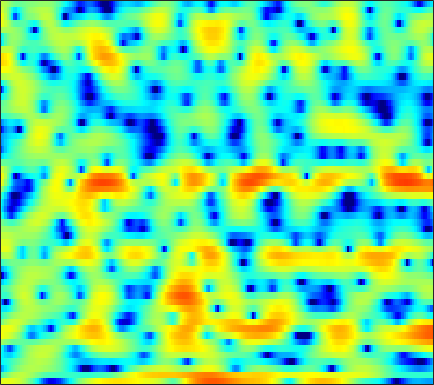

The table this chart was drawn from, first rows:
3.8429, 3.9207, 3.9622, 3.9732, 3.9284, 3.8261, 3.6441, 3.4303, 3.0563, 2.578, 1.9819, 1.4484, 0.61063, -0.40329, -1.2816, -2.6159, -4.2094, -5.5205, -7.4964, -9.7055, -12.119, -13.88, -15.588, -16.016
-2.666, -1.749, -0.6691, 0.2362, 0.8087, 1.43, 1.899, 2.157, 2.372, 2.445, 2.382, 2.25, 1.968, 1.577, 1.222, 0.681, 0.09494, -0.3467, -0.9078, -1.413, -1.82, -2.06, -2.282, -2.431
-9.248, -7.566, -5.662, -4.083, -3.074, -1.924, -0.9724, -0.3711, 0.2978, 0.8374, 1.25, 1.49, 1.721, 1.864, 1.916, 1.918, 1.867, 1.794, 1.657, 1.474, 1.25, 1.056, 0.7604, 0.414
-5.335, -4.948, -4.375, -3.76, -3.274, -2.614, -1.945, -1.459, -0.8294, -0.2404, 0.2976, 0.6597, 1.087, 1.44, 1.654, 1.869, 2.005, 2.059, 2.057, 1.973, 1.809, 1.635, 1.336, 0.9559
-4.922, -5.577, -6.374, -6.866, -6.883, -6.349, -5.31, -4.376, -3.097, -1.897, -0.8334, -0.1363, 0.6598, 1.321, 1.728, 2.163, 2.475, 2.64, 2.765, 2.78, 2.687, 2.551, 2.267, 1.862
-3.86, -5.5, -8.229, -11.32, -12.58, -10.88, -7.927, -6.012, -3.985, -2.434, -1.225, -0.5, 0.2878, 0.9221, 1.312, 1.734, 2.067, 2.27, 2.47, 2.592, 2.636, 2.619, 2.516, 2.314
1.558, 1.009, 0.3229, -0.2578, -0.586, -0.8703, -1.011, -1.055, -1.087, -1.137, -1.218, -1.296, -1.4, -1.46, -1.445, -1.329, -1.111, -0.8897, -0.5446, -0.1984, 0.1306, 0.3608, 0.6174, 0.8351
4.616, 4.319, 3.911, 3.46, 3.089, 2.528, 1.855, 1.249, 0.2684, -0.9928, -2.589, -4.076, -6.482, -9.06, -10.29, -9.776, -7.917, -6.6, -5.27, -4.369, -3.776, -3.451, -3.051, -2.553
4.211, 4.302, 4.382, 4.368, 4.271, 3.994, 3.525, 3.024, 2.134, 0.9317, -0.6244, -2.036, -4.189, -6.251, -7.184, -7.215, -6.429, -5.905, -5.687, -6.185, -7.582, -9.417, -13.32, -16.11
-0.9508, 0.2205, 1.375, 2.184, 2.609, 2.964, 3.115, 3.1, 2.926, 2.589, 2.13, 1.735, 1.17, 0.601, 0.2049, -0.2891, -0.7685, -1.179, -1.845, -2.695, -3.739, -4.572, -5.542, -5.975
-3.622, -2.771, -1.788, -0.9104, -0.3129, 0.3825, 0.9793, 1.341, 1.724, 1.982, 2.114, 2.137, 2.077, 1.927, 1.772, 1.51, 1.191, 0.924, 0.5376, 0.1181, -0.3252, -0.6309, -1.018, -1.355
-5.712, -6.113, -6.12, -5.376, -4.436, -2.982, -1.567, -0.6354, 0.3877, 1.167, 1.706, 1.967, 2.156, 2.181, 2.111, 1.933, 1.674, 1.454, 1.16, 0.8969, 0.6693, 0.5175, 0.3397, 0.1879
-8.966, -12.79, -22.08, -14.11, -9.122, -5.017, -2.317, -0.8238, 0.6539, 1.671, 2.314, 2.579, 2.671, 2.491, 2.186, 1.599, 0.8719, 0.306, -0.3639, -0.7658, -0.7947, -0.6048, -0.1792, 0.2857
-2.779, -3.05, -3.038, -2.483, -1.776, -0.6416, 0.5249, 1.31, 2.19, 2.805, 3.141, 3.195, 2.964, 2.365, 1.631, 0.1836, -1.961, -4.281, -8.898, -14.72, -10.47, -6.683, -3.376, -1.314
-2.641, -2.376, -1.874, -1.236, -0.6954, 0.0826, 0.8523, 1.38, 1.97, 2.407, 2.639, 2.665, 2.478, 2.013, 1.476, 0.489, -0.7865, -1.867, -3.248, -4.028, -3.784, -3.118, -2.023, -1.068
-7.092, -6.454, -5.251, -3.902, -2.889, -1.632, -0.5384, 0.1761, 0.9634, 1.563, 1.98, 2.166, 2.268, 2.205, 2.065, 1.777, 1.412, 1.135, 0.7823, 0.5103, 0.3491, 0.2852, 0.2252, 0.14
-23.82, -15.81, -10.32, -6.897, -5, -3.048, -1.552, -0.6578, 0.2984, 1.024, 1.562, 1.86, 2.138, 2.293, 2.34, 2.328, 2.251, 2.154, 2.009, 1.834, 1.635, 1.467, 1.195, 0.8376
-8.713, -7.845, -6.311, -4.682, -3.549, -2.284, -1.256, -0.6415, 0.02819, 0.5513, 0.9582, 1.214, 1.476, 1.664, 1.752, 1.811, 1.798, 1.749, 1.663, 1.561, 1.447, 1.358, 1.218, 1.03
-3.014, -2.413, -1.712, -1.131, -0.8184, -0.5601, -0.4902, -0.5156, -0.6072, -0.6469, -0.5424, -0.3691, -0.06663, 0.2259, 0.3798, 0.4313, 0.3071, 0.1213, -0.1966, -0.4435, -0.493, -0.3684, -0.0215, 0.4316
1.237, 1.747, 2.121, 2.118, 1.845, 1.113, -0.137, -1.474, -3.818, -6.266, -6.761, -5.426, -3.251, -1.71, -1.069, -0.8666, -1.389, -2.291, -4.28, -6.984, -8.512, -7.133, -4.069, -1.568
3.838, 3.994, 3.971, 3.634, 3.162, 2.174, 0.6835, -0.837, -3.451, -6.219, -6.808, -5.409, -3.249, -1.729, -1.111, -0.9116, -1.454, -2.324, -4.057, -6.235, -7.361, -6.552, -4.366, -2.366
3.554, 3.551, 3.423, 3.148, 2.854, 2.325, 1.694, 1.181, 0.5345, 0.02908, -0.232, -0.2586, -0.1467, -0.01985, 0.01982, -0.07481, -0.3629, -0.6952, -1.21, -1.742, -2.167, -2.382, -2.579, -2.753
2.496, 2.473, 2.379, 2.238, 2.097, 1.885, 1.681, 1.54, 1.381, 1.266, 1.2, 1.176, 1.163, 1.128, 1.068, 0.9161, 0.6815, 0.4326, -0.00829, -0.5364, -1.177, -1.743, -2.624, -3.7
1.357, 1.236, 1.051, 0.8712, 0.766, 0.7103, 0.7323, 0.8113, 0.9776, 1.201, 1.446, 1.624, 1.822, 1.972, 2.031, 2.026, 1.897, 1.715, 1.335, 0.7743, 0.009078, -0.7226, -1.932, -3.485
-0.2045, -0.7465, -1.5, -2.177, -2.504, -2.572, -2.248, -1.787, -1.014, -0.1807, 0.6261, 1.185, 1.837, 2.376, 2.694, 2.998, 3.143, 3.146, 2.997, 2.636, 2.053, 1.444, 0.3681, -1.068
-3.267, -4.784, -7.383, -10.61, -13, -13.56, -10.77, -8.556, -6.059, -4.062, -2.418, -1.364, -0.1346, 0.8832, 1.525, 2.23, 2.766, 3.049, 3.275, 3.324, 3.19, 2.962, 2.494, 1.863
-5.482, -7.355, -10.34, -13.93, -16.36, -17.19, -15.15, -13.24, -10.84, -8.647, -6.696, -5.383, -3.804, -2.405, -1.464, -0.366, 0.566, 1.162, 1.805, 2.303, 2.644, 2.812, 2.924, 2.928
-4.862, -6.548, -9.07, -11.72, -13.7, -16.07, -17.25, -16.91, -15.21, -12.96, -10.73, -9.15, -7.299, -5.608, -4.436, -2.995, -1.683, -0.7885, 0.2804, 1.187, 1.939, 2.407, 2.908, 3.276
-2.332, -4.101, -6.842, -10.16, -13.18, -18.6, -26.23, -24.66, -18.92, -15.57, -13.34, -11.98, -10.33, -8.654, -7.342, -5.482, -3.661, -2.402, -0.8344, 0.4961, 1.63, 2.33, 3.109, 3.679
1.54, -0.06796, -2.417, -4.946, -6.879, -9.44, -11.33, -12.26, -13.07, -13.49, -14.12, -15.07, -16.3, -15.39, -12.72, -8.923, -5.733, -3.772, -1.661, 0.02933, 1.429, 2.325, 3.295, 4.061
4.566, 3.038, 0.7089, -1.882, -4.025, -6.964, -9.74, -11.2, -12.03, -12.23, -12.71, -13.53, -15.29, -14.87, -12.3, -8.558, -5.808, -4.26, -2.743, -1.493, -0.2833, 0.6861, 2.036, 3.261
5.354, 4.008, 1.885, -0.7999, -3.311, -7.807, -14.96, -22.12, -14.83, -10.37, -8.189, -7.088, -6.148, -5.361, -4.819, -4.31, -4.189, -4.583, -5.903, -8.288, -9.413, -6.847, -2.597, 0.5655
3.355, 2.547, 1.308, -0.1112, -1.224, -2.687, -3.937, -4.454, -4.528, -4.04, -3.371, -2.913, -2.364, -1.988, -1.874, -1.978, -2.431, -3.124, -4.5, -6.215, -6.678, -5.391, -2.662, -0.2224
-0.8309, -0.9847, -1.187, -1.374, -1.538, -1.681, -1.78, -1.774, -1.642, -1.426, -1.124, -0.9023, -0.619, -0.4206, -0.3344, -0.306, -0.4116, -0.5293, -0.7277, -0.8146, -0.6828, -0.403, 0.1594, 0.7637
-6.692, -5.817, -4.694, -3.746, -3.159, -2.517, -1.932, -1.551, -1.073, -0.6203, -0.1978, 0.1085, 0.4563, 0.7435, 0.9178, 1.078, 1.162, 1.192, 1.191, 1.175, 1.135, 1.116, 1.074, 1.049
-12.34, -9.697, -7.263, -5.552, -4.509, -3.395, -2.466, -1.854, -1.121, -0.4289, 0.208, 0.6546, 1.2, 1.677, 1.973, 2.273, 2.472, 2.533, 2.518, 2.366, 2.088, 1.786, 1.274, 0.672
-9.28, -8.335, -7.029, -5.819, -5.022, -4.066, -3.247, -2.656, -1.852, -1.013, -0.1167, 0.5611, 1.442, 2.235, 2.742, 3.283, 3.637, 3.77, 3.754, 3.506, 3.012, 2.45, 1.427, -0.01087
-9.084, -8.537, -7.61, -6.71, -6.236, -5.869, -5.752, -5.689, -5.309, -4.293, -2.689, -1.343, 0.3586, 1.805, 2.695, 3.605, 4.205, 4.473, 4.571, 4.391, 3.897, 3.313, 2.193, 0.5904
-16.53, -12.82, -9.854, -8.306, -7.831, -8.156, -9.799, -12.51, -21.25, -16.23, -8.209, -4.779, -1.618, 0.5578, 1.752, 2.895, 3.646, 3.985, 4.198, 4.154, 3.879, 3.533, 2.883, 2.051
-9.817, -8.717, -7.24, -6.202, -5.771, -5.681, -6.051, -6.449, -6.643, -5.779, -3.996, -2.519, -0.7613, 0.6109, 1.382, 2.112, 2.538, 2.694, 2.751, 2.687, 2.57, 2.456, 2.279, 2.065
-3.382, -3.106, -2.641, -2.167, -1.853, -1.481, -1.186, -0.9628, -0.6219, -0.1735, 0.3411, 0.7407, 1.178, 1.452, 1.499, 1.344, 0.9403, 0.5163, -0.112, -0.6123, -0.7794, -0.6495, -0.2229, 0.2965
-0.9776, -0.6782, -0.2338, 0.2377, 0.596, 1.046, 1.459, 1.727, 2.037, 2.264, 2.389, 2.384, 2.219, 1.806, 1.294, 0.2478, -1.306, -2.903, -5.807, -9.451, -10.71, -8.498, -5.247, -2.881
-1.621, -1.182, -0.4982, 0.2408, 0.786, 1.455, 2.035, 2.39, 2.743, 2.936, 2.958, 2.839, 2.492, 1.881, 1.229, 0.03997, -1.587, -3.158, -5.754, -8.537, -9.414, -8.105, -5.675, -3.636
-5.398, -4.49, -2.984, -1.47, -0.4562, 0.6984, 1.607, 2.134, 2.631, 2.914, 2.984, 2.908, 2.622, 2.143, 1.655, 0.8631, -0.06829, -0.8204, -1.774, -2.519, -2.919, -2.946, -2.7, -2.305
-16.45, -10.33, -5.717, -2.801, -1.199, 0.3845, 1.51, 2.121, 2.681, 2.989, 3.081, 3.025, 2.794, 2.414, 2.039, 1.446, 0.7826, 0.2671, -0.4077, -1.016, -1.508, -1.788, -2.044, -2.184
-5.108, -4.003, -2.212, -0.5724, 0.451, 1.529, 2.295, 2.694, 3.026, 3.154, 3.11, 2.967, 2.663, 2.222, 1.82, 1.185, 0.468, -0.1042, -0.9084, -1.724, -2.503, -3.055, -3.693, -4.122
1.538, 1.76, 2.142, 2.542, 2.784, 3.018, 3.122, 3.11, 2.985, 2.759, 2.442, 2.152, 1.688, 1.117, 0.6109, -0.1811, -1.115, -1.905, -3.051, -4.286, -5.631, -6.695, -8.157, -9.523
4.869, 4.818, 4.686, 4.451, 4.197, 3.718, 3.101, 2.562, 1.791, 1.056, 0.4246, 0.04972, -0.4198, -0.9284, -1.436, -2.336, -3.557, -4.695, -6.407, -8.227, -9.963, -11.24, -13.4, -17.43
6.597, 6.41, 6.008, 5.389, 4.769, 3.647, 2.133, 0.7245, -1.495, -3.688, -4.876, -4.742, -3.974, -3.408, -3.393, -3.992, -5.403, -7.121, -10.59, -15.88, -18.89, -16.38, -13.31, -11.58
6.189, 6.011, 5.638, 5.021, 4.346, 3.065, 1.194, -0.7758, -4.537, -10.87, -16.02, -10.73, -6.41, -4.353, -3.654, -3.564, -4.269, -5.311, -7.245, -9.36, -10.12, -9.206, -7.263, -5.334
2.274, 2.392, 2.576, 2.617, 2.439, 1.921, 1.052, 0.1868, -1.123, -2.334, -3.062, -3.149, -2.928, -2.597, -2.406, -2.324, -2.426, -2.569, -2.776, -2.871, -2.677, -2.375, -1.717, -0.9496
-6.288, -4.024, -1.692, -0.2316, 0.4127, 0.8011, 0.7742, 0.5737, 0.1267, -0.4122, -0.9473, -1.314, -1.718, -2.029, -2.208, -2.312, -2.249, -2.072, -1.717, -1.234, -0.6915, -0.2473, 0.3593, 0.91
-5.545, -3.719, -1.671, -0.3269, 0.3158, 0.756, 0.8402, 0.7267, 0.3871, -0.1446, -0.8529, -1.533, -2.565, -3.707, -4.514, -5.166, -4.952, -4.257, -2.959, -1.618, -0.448, 0.31, 1.102, 1.709
1.769, 1.627, 1.558, 1.481, 1.359, 1.125, 0.8272, 0.5524, 0.1265, -0.43, -1.246, -2.107, -3.81, -6.518, -9.778, -18.94, -16.22, -9.638, -4.975, -2.138, -0.2751, 0.6843, 1.545, 2.026
4.497, 3.847, 2.873, 1.759, 0.8376, -0.3632, -1.306, -1.686, -1.768, -1.619, -1.572, -1.708, -2.264, -3.213, -4.02, -4.753, -4.292, -3.234, -1.493, 0.03903, 1.183, 1.753, 2.146, 2.094
4.766, 3.876, 2.323, 0.1961, -1.934, -5.96, -11.78, -12.84, -7.875, -4.405, -2.338, -1.376, -0.5563, -0.09091, 0.1449, 0.4651, 0.8605, 1.226, 1.753, 2.214, 2.529, 2.612, 2.444, 1.897
3.596, 2.922, 1.702, 0.04442, -1.503, -3.91, -5.979, -6.37, -5.157, -3.384, -1.873, -1.011, -0.1447, 0.4843, 0.841, 1.232, 1.55, 1.764, 1.989, 2.141, 2.16, 2.061, 1.735, 1.164
2.419, 2.228, 1.778, 1.144, 0.5967, -0.1233, -0.7071, -0.9706, -1.064, -0.9428, -0.7117, -0.5152, -0.2884, -0.08832, 0.05339, 0.2161, 0.3845, 0.5047, 0.6543, 0.7784, 0.8341, 0.8121, 0.6816, 0.3921
